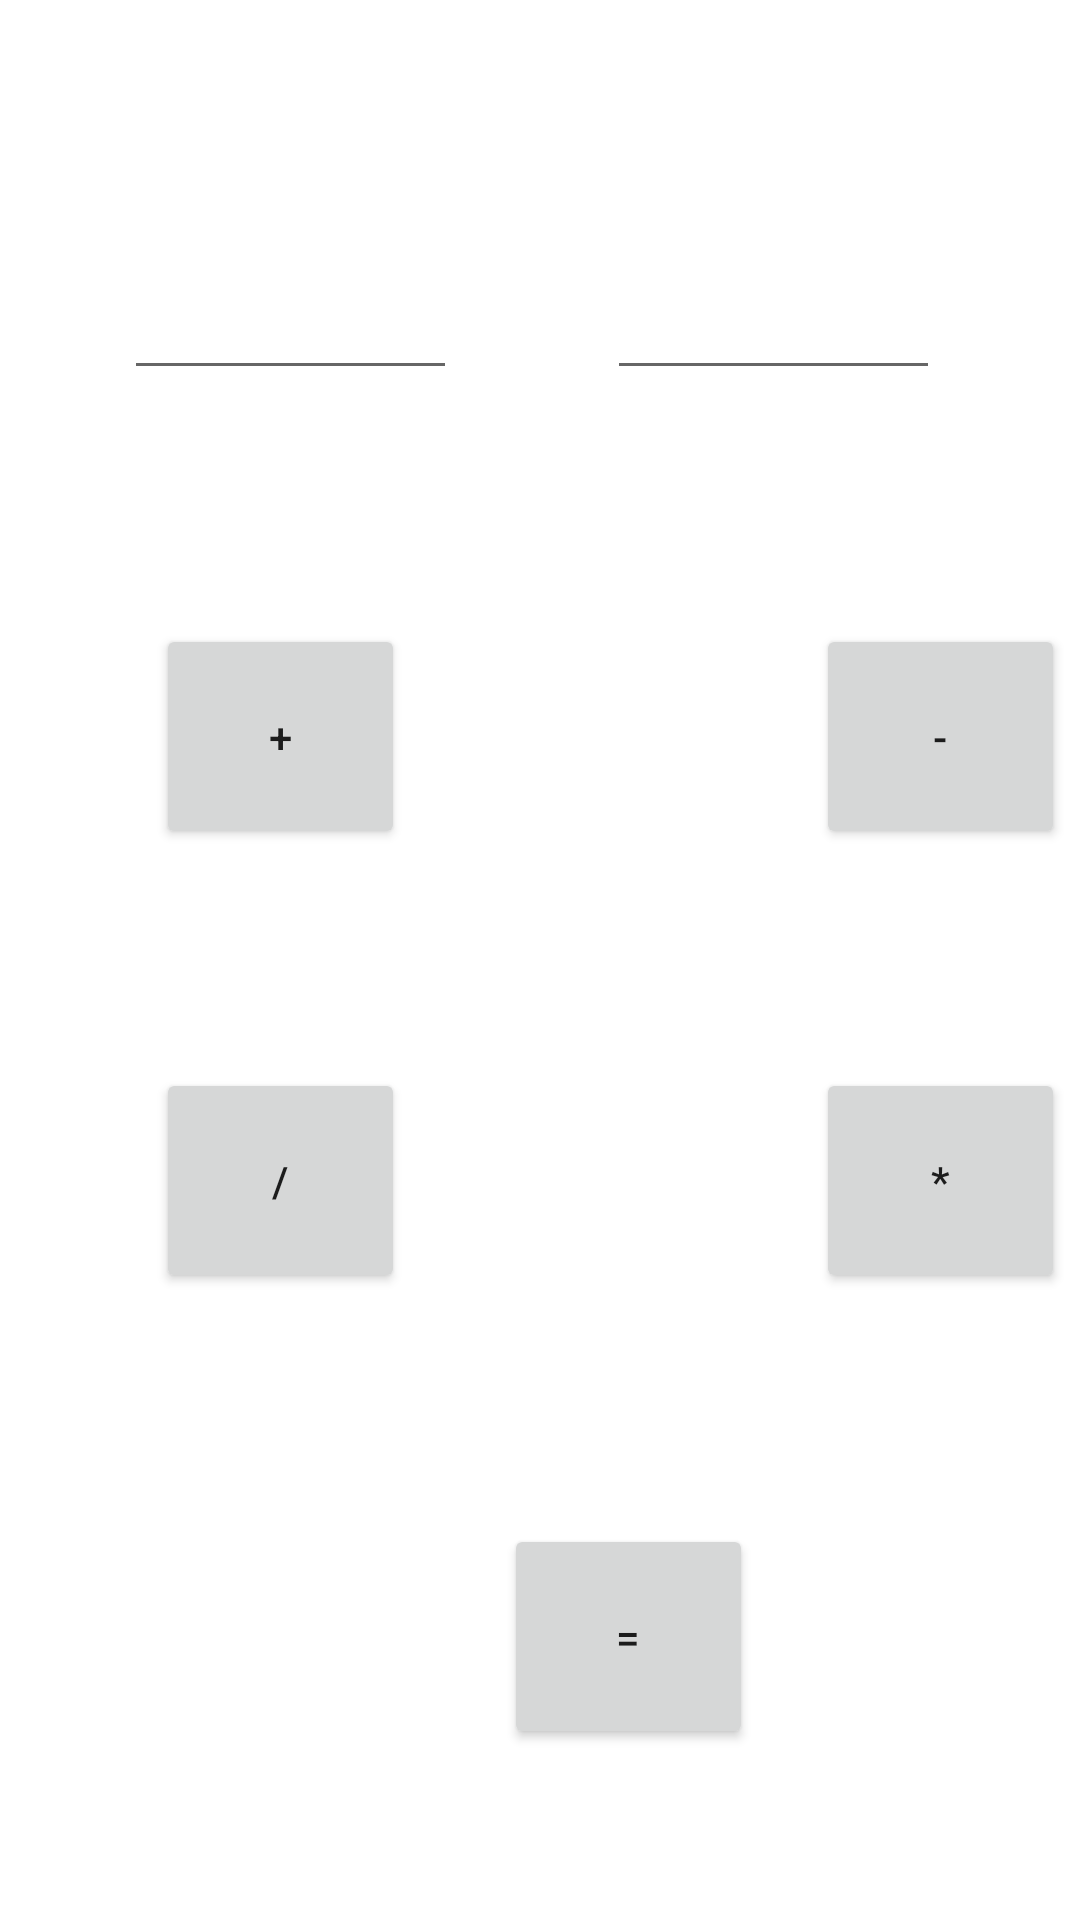

Produce the Android XML layout that renders to this screen, including the resource entries it uses.
<!-- AndroidManifest.xml: application theme Theme.AulasPdm -->
<!-- res/layout/activity_calc.xml -->
<?xml version="1.0" encoding="utf-8"?>
<androidx.constraintlayout.widget.ConstraintLayout xmlns:android="http://schemas.android.com/apk/res/android"
    xmlns:app="http://schemas.android.com/apk/res-auto"
    xmlns:tools="http://schemas.android.com/tools"
    android:id="@+id/tpNum"
    android:layout_width="match_parent"
    android:layout_height="match_parent"
    tools:context=".CalBasi">

    <Button
        android:id="@+id/bNum9"
        android:layout_width="83dp"
        android:layout_height="75dp"
        android:layout_marginStart="52dp"
        android:layout_marginTop="208dp"
        android:text="+"
        app:layout_constraintStart_toStartOf="parent"
        app:layout_constraintTop_toTopOf="parent" />

    <Button
        android:id="@+id/bNum10"
        android:layout_width="83dp"
        android:layout_height="75dp"
        android:layout_marginStart="168dp"
        android:layout_marginTop="508dp"
        android:text="="
        app:layout_constraintStart_toStartOf="parent"
        app:layout_constraintTop_toTopOf="parent" />

    <Button
        android:id="@+id/bNum11"
        android:layout_width="83dp"
        android:layout_height="75dp"
        android:layout_marginStart="272dp"
        android:layout_marginTop="208dp"
        android:text="-"
        app:layout_constraintStart_toStartOf="parent"
        app:layout_constraintTop_toTopOf="parent" />

    <Button
        android:id="@+id/bNum12"
        android:layout_width="83dp"
        android:layout_height="75dp"
        android:layout_marginStart="52dp"
        android:layout_marginTop="356dp"
        android:text="/"
        app:layout_constraintStart_toStartOf="parent"
        app:layout_constraintTop_toTopOf="parent" />

    <Button
        android:id="@+id/bNum13"
        android:layout_width="83dp"
        android:layout_height="75dp"
        android:layout_marginStart="272dp"
        android:layout_marginTop="356dp"
        android:text="*"
        app:layout_constraintStart_toStartOf="parent"
        app:layout_constraintTop_toTopOf="parent" />

    <Button
        android:id="@+id/bVoltar"
        android:layout_width="wrap_content"
        android:layout_height="wrap_content"
        android:layout_marginStart="160dp"
        android:layout_marginTop="658dp"
        android:text="Voltar"
        app:layout_constraintStart_toStartOf="parent"
        app:layout_constraintTop_toTopOf="parent" />

    <EditText
        android:id="@+id/et1"
        android:layout_width="111dp"
        android:layout_height="58dp"
        android:layout_marginTop="72dp"
        android:ems="10"
        android:inputType="number"
        android:minHeight="48dp"
        app:layout_constraintEnd_toEndOf="parent"
        app:layout_constraintHorizontal_bias="0.166"
        app:layout_constraintStart_toStartOf="parent"
        app:layout_constraintTop_toTopOf="parent"
        tools:ignore="SpeakableTextPresentCheck" />

    <EditText
        android:id="@+id/et"
        android:layout_width="111dp"
        android:layout_height="58dp"
        android:layout_marginTop="72dp"
        android:ems="10"
        android:inputType="number"
        android:minHeight="48dp"
        app:layout_constraintEnd_toEndOf="parent"
        app:layout_constraintHorizontal_bias="0.813"
        app:layout_constraintStart_toStartOf="parent"
        app:layout_constraintTop_toTopOf="parent"
        tools:ignore="SpeakableTextPresentCheck" />

    <TextView
        android:id="@+id/tResult"
        android:layout_width="wrap_content"
        android:layout_height="wrap_content"
        android:layout_marginStart="176dp"
        android:layout_marginTop="152dp"
        android:text="               "
        app:layout_constraintStart_toStartOf="parent"
        app:layout_constraintTop_toTopOf="parent"
        tools:ignore="SpeakableTextPresentCheck" />

</androidx.constraintlayout.widget.ConstraintLayout>
<!-- resources referenced by this layout -->
<resources>
  <style name="Theme.AulasPdm" parent="Theme.MaterialComponents.DayNight.DarkActionBar">
          
          <item name="colorPrimary">@color/purple_500</item>
          <item name="colorPrimaryVariant">@color/purple_700</item>
          <item name="colorOnPrimary">@color/white</item>
          
          <item name="colorSecondary">@color/teal_200</item>
          <item name="colorSecondaryVariant">@color/teal_700</item>
          <item name="colorOnSecondary">@color/black</item>
          
          <item name="android:statusBarColor">?attr/colorPrimaryVariant</item>
          
      </style>
  <!-- not gathered from this repository: default colours our renderer supplied (Android Studio template values) -->
  <color name="purple_500">#FF6200EE</color>
  <color name="purple_700">#FF3700B3</color>
  <color name="teal_200">#FF03DAC5</color>
  <color name="teal_700">#FF018786</color>
  <color name="black">#FF000000</color>
  <color name="white">#FFFFFFFF</color>
</resources>
